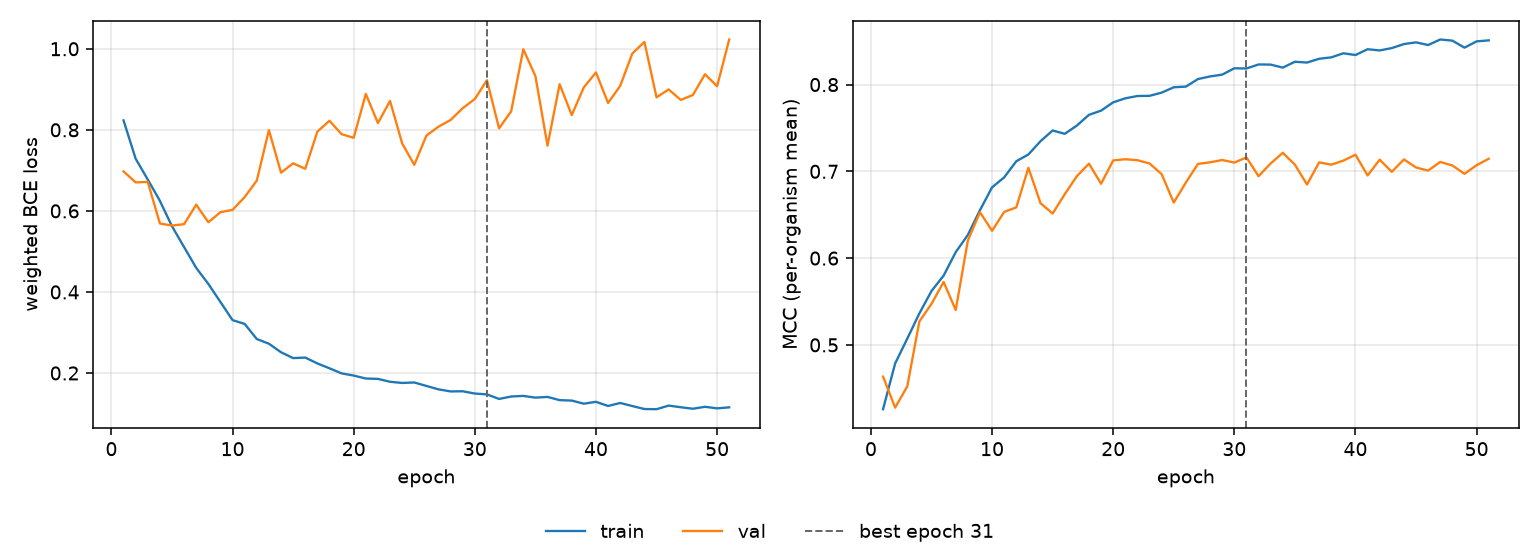

The data file committed next to this chart (first rows):
epoch, tr_loss, vl_loss, tr_mcc, vl_mcc, is_best
1, 0.8233, 0.6975, 0.4259, 0.4634, False
2, 0.7287, 0.6702, 0.4786, 0.4277, False
3, 0.6773, 0.6715, 0.5072, 0.4522, False
4, 0.6248, 0.5689, 0.5363, 0.5271, False
5, 0.5621, 0.5638, 0.5621, 0.5473, False
6, 0.5106, 0.5673, 0.5798, 0.5725, False
7, 0.4593, 0.6154, 0.6069, 0.5402, False
8, 0.4198, 0.5719, 0.6267, 0.6201, False
9, 0.3752, 0.5967, 0.6552, 0.6529, False
10, 0.3304, 0.6026, 0.6815, 0.6315, False
11, 0.3211, 0.6342, 0.693, 0.6533, False
12, 0.2838, 0.6747, 0.7116, 0.6584, False
13, 0.2723, 0.7993, 0.7194, 0.7041, False
14, 0.2512, 0.6943, 0.7347, 0.6633, False
15, 0.2368, 0.7174, 0.7471, 0.6514, False
16, 0.2381, 0.7039, 0.7432, 0.6737, False
17, 0.2237, 0.7955, 0.7527, 0.6944, False
18, 0.2116, 0.8224, 0.7651, 0.7088, False
19, 0.1991, 0.7893, 0.7699, 0.6857, False
20, 0.1937, 0.7803, 0.7795, 0.7126, False
21, 0.1864, 0.8886, 0.7841, 0.7139, False
22, 0.1854, 0.8166, 0.7868, 0.7128, False
23, 0.1783, 0.8713, 0.787, 0.7091, False
24, 0.1755, 0.7665, 0.7907, 0.6968, False
25, 0.1766, 0.7136, 0.7968, 0.664, False
26, 0.1681, 0.7856, 0.7976, 0.6871, False
27, 0.1596, 0.8078, 0.8064, 0.7086, False
28, 0.1545, 0.8243, 0.8094, 0.7104, False
29, 0.1549, 0.8535, 0.8115, 0.7131, False
30, 0.1493, 0.876, 0.8187, 0.7101, False
31, 0.1473, 0.9224, 0.8185, 0.7161, True
32, 0.136, 0.8037, 0.8232, 0.6944, False
33, 0.142, 0.8457, 0.823, 0.709, False
34, 0.1435, 0.9989, 0.8195, 0.7213, False
35, 0.1392, 0.9327, 0.8263, 0.7077, False
36, 0.141, 0.7609, 0.8253, 0.6848, False
37, 0.133, 0.9126, 0.8297, 0.7104, False
38, 0.132, 0.8365, 0.8313, 0.7076, False
39, 0.1243, 0.905, 0.836, 0.7124, False
40, 0.1289, 0.9416, 0.834, 0.7191, False
41, 0.1186, 0.8663, 0.8407, 0.6953, False
42, 0.1261, 0.9085, 0.8393, 0.7134, False
43, 0.1185, 0.9883, 0.842, 0.6995, False
44, 0.1111, 1.017, 0.8467, 0.7137, False
45, 0.1107, 0.8801, 0.8486, 0.7044, False
46, 0.1196, 0.8996, 0.8455, 0.7009, False
47, 0.1155, 0.8739, 0.8519, 0.7108, False
48, 0.1118, 0.8859, 0.8506, 0.7067, False
49, 0.1166, 0.9372, 0.8425, 0.6971, False
50, 0.1128, 0.9076, 0.8498, 0.707, False
51, 0.1152, 1.023, 0.8509, 0.7145, False
